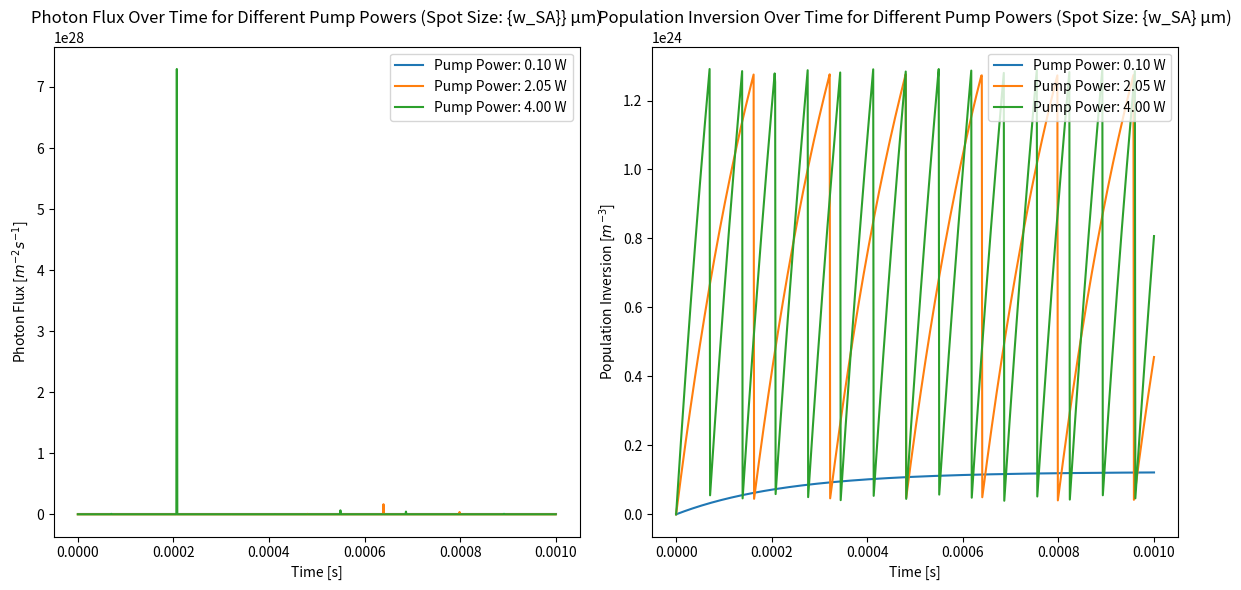

This figure's Python source:
import numpy as np
import matplotlib.pyplot as plt
from scipy.integrate import solve_ivp
import logging as log

log.basicConfig(
    level=log.INFO,
    format='%(asctime)s - %(levelname)s - %(message)s',
    datefmt='%Y-%m-%d %H:%M:%S'
)

# Constants
log.info('Defining constants.')
sigma_LA = 2.8e-23                      # Laser emission cross section [m^2]ø
sigma_SA = 57e-23                       # Absorber cross section [m^2]
t_sp = 230e-6                           # Spontaneous emission lifetime [s]
t_1g = 3.5e-6                           # Relaxation time [s]
t_21 = 100e-12                          # Relaxation time [s]
c = 3e8                                 # Speed of light [m/s]
h = 6.626e-34                           # Planck's constant [J·s]
wavelength_LA = 1064e-9                 # Laser wavelength [m]
wavelength_pump = 808e-9                # Pump wavelength [m]å
ksi_Cr = 0.0017544                      # Cr concentration in saturable absorber
N0 = 1e26 * ksi_Cr                      # Absorber density [m^-3]
L_pump = 5e-3                           # Length of laser crystal [m]
L_cavity = 200e-3                       # Cavity length [m]
L_absorber = 2e-3                       # Absorber length [m]
T_out = 0.15                            # Output mirror transmission
L_passive = 0.03                        # Passive losses per round trip
w_LA = 150e-6                           # Laser spot size [m]
w_SA = 150e-6                           # New spot size in saturable absorber [m]
V_LA = L_pump * np.pi * (220e-6)**2     # Volume of laser crystal [m^3]

# Initial conditions
log.info('Setting initial conditions')
N_LA_initial = 0                        # Initial population inversion [m^-3]
Phi_initial = 1e-40                     # Initial photon flux [m^-2·s^-1]
N1_initial = 0                          # Initial ground state population in absorber
N2_initial = 0                          # Initial excited state population in absorber
Ng_initial = N0                         # Initial ground state population in absorber


def laser_system(t, y, P_pump):
    """
    Laser system model equations.

    Parameters:
        - t: Time [s]
        - y: State variables [N_LA, Phi, N_g, N1, N2]
        - P_pump: Pump power [W]
    
    Returns:
        - List of time derivatives for the state variables
    """
    N_LA, Phi, N_g, N1, N2 = y

    # Population inversion equation
    dN_dt = P_pump / (h * c / wavelength_pump * V_LA) - N_LA / t_sp - 2 * N_LA * sigma_LA * Phi

    # Adjust photon flux in saturable absorber based on spot sizes
    Phi_SA = Phi * (w_LA / w_SA)**2

    # Losses from the absober per round trip
    L_SA = 2 * (N_g - N2) * sigma_SA * L_absorber

    # Photon lifetime in the cavity
    t_p = ( 2 * L_cavity / c ) * 1 / (-np.log((1-T_out)*(1-L_passive)*(1-L_SA)))

    # Circulating photon flux equation
    dPhi_dt = 2 * N_LA * c * sigma_LA * Phi * (L_pump/(L_cavity)) - Phi / (t_p) + (N_LA / t_sp) * 1e-3

    # Energy levels in the saturable absorber
    dNg_dt = -2 * (N_g - N2) * sigma_SA * Phi_SA + N1 / t_1g
    dN1_dt = N2 / t_21 - N1 / t_1g
    dN2_dt = 2 * (N_g - N2) * sigma_SA * Phi_SA - N2 / t_21

    return [dN_dt, dPhi_dt, dNg_dt, dN1_dt, dN2_dt]



# Range of pump power
P_pump_values = np.linspace(0.1, 4.0, 3)  
steady_state_results = [] 
time_span = (0, 1e-3)

#Photon Flux
plt.figure(figsize=(12, 6))
plt.subplot(1, 2, 1)
plt.title("Photon Flux Over Time for Different Pump Powers (Spot Size: {w_SA}} µm)")
plt.xlabel("Time [s]")
plt.ylabel("Photon Flux [$m^{-2}s^{-1}$]")

#Population Inversion
plt.subplot(1, 2, 2)
plt.title("Population Inversion Over Time for Different Pump Powers (Spot Size: {w_SA} µm)")
plt.xlabel("Time [s]")
plt.ylabel("Population Inversion [$m^{-3}$]")

# Sweep over pump powers and solve solve_ivp
for P_pump in P_pump_values:
    log.info(f'Simulating system for pump power: {P_pump:.2f} W')
    initial_conditions = [N_LA_initial, Phi_initial, Ng_initial, N1_initial, N2_initial]
    solution = solve_ivp(
        laser_system, 
        time_span, 
        initial_conditions,
        args=(P_pump,), 
        method='BDF', 
        dense_output=True,
    )

    time_points = np.linspace(time_span[0], time_span[1], 1000)
    results = solution.sol(time_points)

    N_LA_results = results[0]
    Phi_results = results[1]

    # Plot Photon Flux
    plt.subplot(1, 2, 1)
    plt.plot(time_points, Phi_results, label=f'Pump Power: {P_pump:.2f} W')

    # Plot Population Inversion
    plt.subplot(1, 2, 2)
    plt.plot(time_points, N_LA_results, label=f'Pump Power: {P_pump:.2f} W')

plt.subplot(1, 2, 1)
plt.legend()
plt.subplot(1, 2, 2)
plt.legend()
plt.tight_layout()
plt.show()
